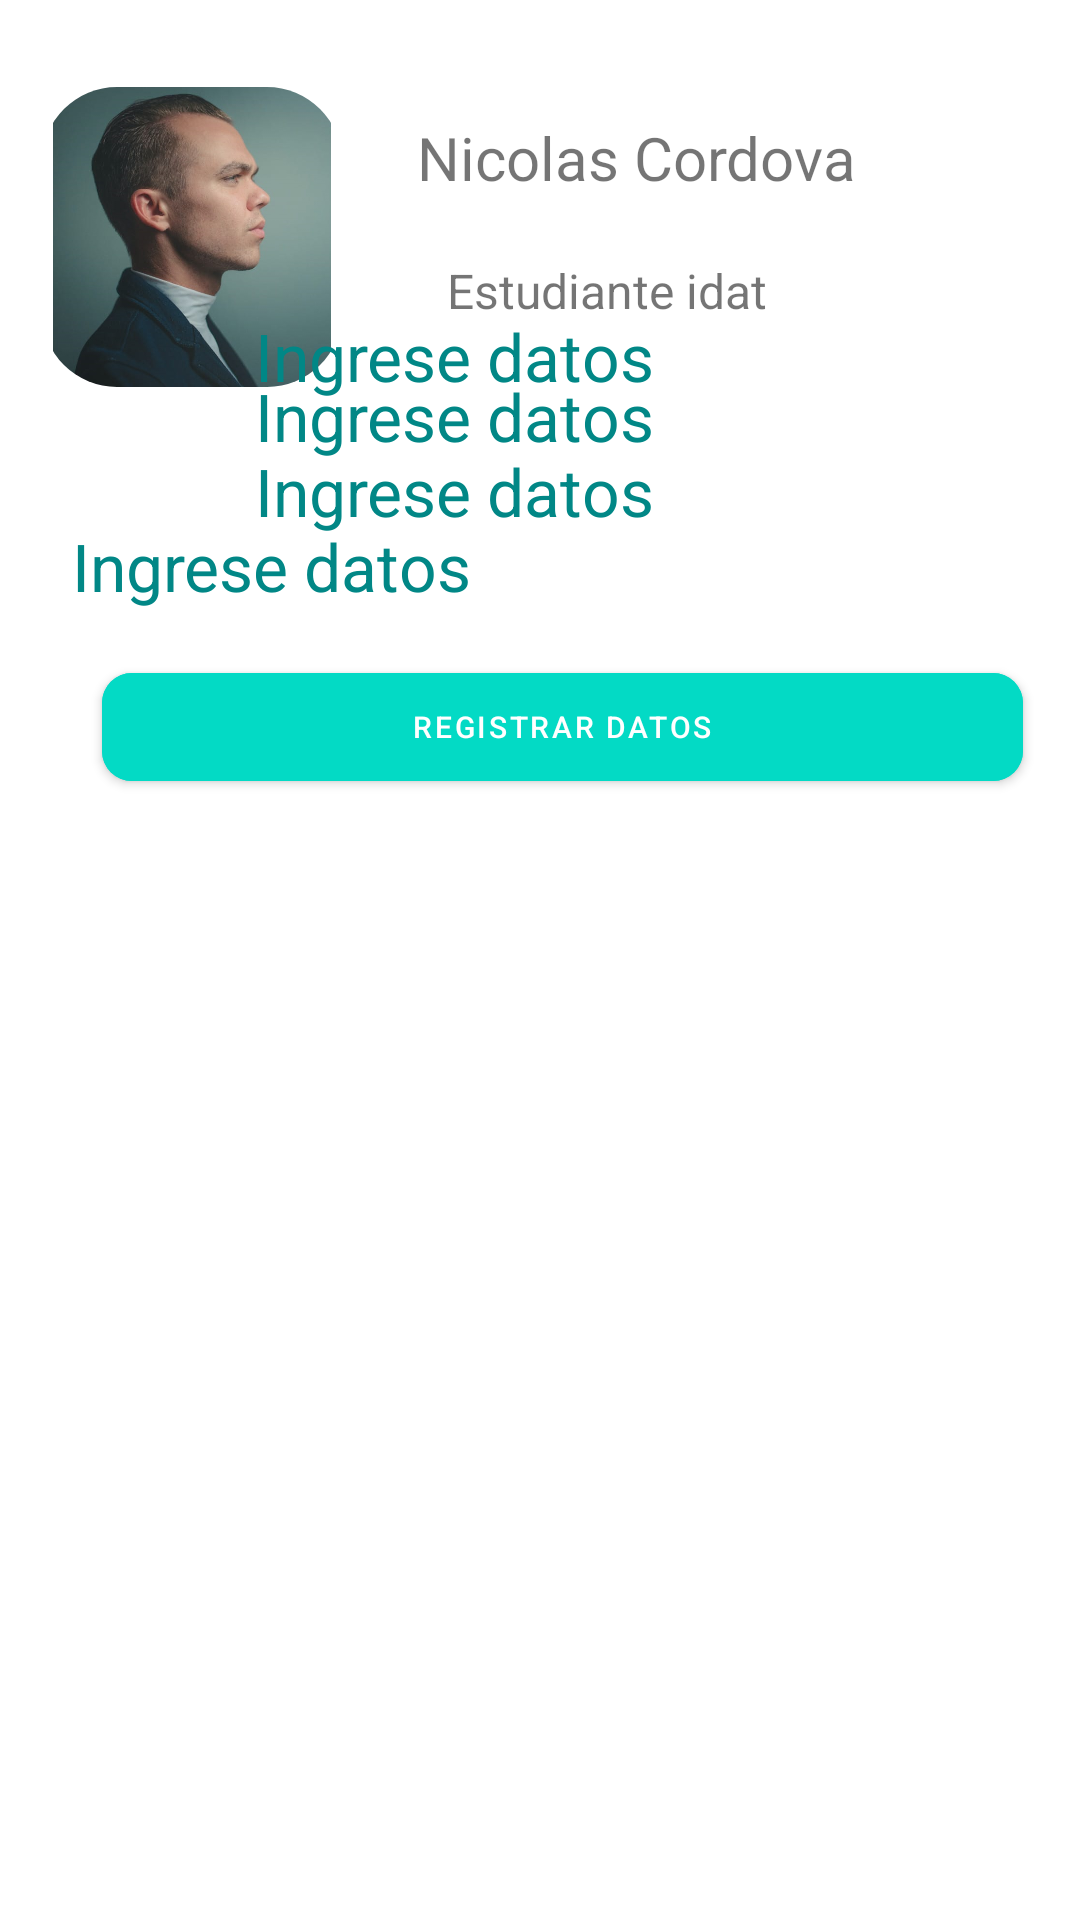

Produce the Android XML layout that renders to this screen, including the resource entries it uses.
<!-- AndroidManifest.xml: application theme Theme.EvaContinua3 -->
<!-- res/layout/nicolas_fragment.xml -->
<?xml version="1.0" encoding="UTF-8" ?>
<ScrollView xmlns:android="http://schemas.android.com/apk/res/android"
    xmlns:app="http://schemas.android.com/apk/res-auto"
    xmlns:tools="http://schemas.android.com/tools"
    android:layout_width="match_parent"
    android:layout_height="match_parent"
    android:background="@color/design_default_color_on_primary"
    tools:context=".EditeProfileFragment">

    <LinearLayout
        android:layout_width="match_parent"
        android:layout_height="wrap_content"
        android:clipChildren="false"
        android:clipToPadding="false"
        android:orientation="vertical"
        android:padding="4dp"
        android:paddingTop="16dp"
        >

        <RelativeLayout
            android:layout_width="match_parent"
            android:layout_height="wrap_content"
            android:paddingTop="15dp">

            <androidx.cardview.widget.CardView
                android:id="@+id/profile_image"
                android:layout_width="100dp"

                android:layout_height="100dp"
                android:layout_margin="10dp"
                app:cardCornerRadius="25dp"
                app:cardElevation="0dp">

                <ImageView

                    android:layout_width="match_parent"
                    android:layout_height="match_parent"
                    android:src="@drawable/perfilyo"
                    tools:ignore="ImageContrastCheck" />

            </androidx.cardview.widget.CardView>


            <TextView
                android:id="@+id/my_name"
                android:layout_width="match_parent"
                android:layout_height="match_parent"
                android:layout_alignParentEnd="true"

                android:layout_marginStart="15dp"
                android:layout_marginTop="20dp"
                android:layout_marginEnd="0dp"
                android:layout_toEndOf="@+id/profile_image"

                android:text="@string/nicolas"
                android:textAllCaps="false"
                android:textSize="20sp" />


            <TextView
                android:id="@+id/level"
                android:layout_width="150dp"
                android:layout_height="match_parent"
                android:layout_below="@+id/my_name"

                android:layout_alignParentEnd="true"
                android:layout_marginStart="25dp"
                android:layout_marginTop="20dp"
                android:layout_marginEnd="0dp"

                android:layout_toEndOf="@+id/profile_image"

                android:text="@string/ocupacion"
                android:textAllCaps="false"
                android:textSize="16sp" />


            <com.google.android.material.textfield.TextInputLayout
                android:id="@+id/settings"

                style="@style/Widget.MaterialComponents.TextInputLayout.OutlinedBox"
                android:layout_width="46dp"
                android:layout_height="wrap_content"

                android:layout_marginStart="15dp"
                android:layout_marginTop="25dp"></com.google.android.material.textfield.TextInputLayout>


            <com.google.android.material.textfield.TextInputLayout
                android:id="@+id/statement"

                style="@style/Widget.MaterialComponents.TextInputLayout.OutlinedBox"
                android:layout_width="46dp"
                android:layout_height="wrap_content"
                android:layout_below="@+id/settings"
                android:layout_marginStart="15dp"
                android:layout_marginTop="25dp"></com.google.android.material.textfield.TextInputLayout>

            <com.google.android.material.button.MaterialButton
                android:id="@+id/mayor_statement"
                style="@style/Widget.MaterialComponents.Button.TextButton"
                android:layout_width="40dp"
                android:layout_height="30dp"


                android:layout_alignParentEnd="true"
                android:layout_marginStart="40dp"
                android:layout_marginTop="40dp"
                android:layout_marginEnd="46dp"


                 />



            <com.google.android.material.textfield.TextInputLayout
                android:id="@+id/refferal"

                style="@style/Widget.MaterialComponents.TextInputLayout.OutlinedBox"
                android:layout_width="46dp"
                android:layout_height="wrap_content"
                android:layout_below="@+id/statement"
                android:layout_marginStart="15dp"
                android:layout_marginTop="25dp"
                ></com.google.android.material.textfield.TextInputLayout>

            <TextView
                android:id="@+id/text_refferal"
                android:layout_width="187dp"
                android:layout_height="wrap_content"
                android:layout_below="@+id/statement"

                android:layout_marginStart="20dp"
                android:layout_marginTop="35dp"
                android:layout_marginEnd="0dp"


                android:layout_toEndOf="@+id/statement"
                android:text="@string/datos"
                android:textColor="@color/teal_700"
                android:textSize="22sp" />

            
            <com.google.android.material.textfield.TextInputLayout
                android:id="@+id/faqs"

                style="@style/Widget.MaterialComponents.TextInputLayout.OutlinedBox"
                android:layout_width="46dp"
                android:layout_height="wrap_content"
                android:layout_below="@+id/refferal"
                android:layout_marginStart="15dp"
                android:layout_marginTop="25dp"
                ></com.google.android.material.textfield.TextInputLayout>

            <TextView
                android:id="@+id/text_faqs"
                android:layout_width="187dp"
                android:layout_height="wrap_content"
                android:layout_below="@+id/refferal"

                android:layout_marginStart="20dp"
                android:layout_marginTop="30dp"
                android:textColor="@color/teal_700"


                android:layout_marginEnd="0dp"
                android:layout_toEndOf="@+id/faqs"
                android:text="@string/datos"
                android:textSize="22sp" />


            
            <com.google.android.material.textfield.TextInputLayout
                android:id="@+id/handbook"

                style="@style/Widget.MaterialComponents.TextInputLayout.OutlinedBox"
                android:layout_width="46dp"
                android:layout_height="wrap_content"
                android:layout_below="@+id/faqs"
                android:layout_marginStart="15dp"
                android:layout_marginTop="25dp"
                ></com.google.android.material.textfield.TextInputLayout>

            <TextView
                android:id="@+id/text_handbook"
                android:layout_width="187dp"
                android:layout_height="wrap_content"
                android:layout_below="@+id/faqs"

                android:layout_marginStart="20dp"
                android:layout_marginTop="30dp"
                android:textColor="@color/teal_700"


                android:layout_marginEnd="0dp"
                android:layout_toEndOf="@+id/faqs"
                android:text="@string/datos"
                android:textSize="22sp" />



            <com.google.android.material.textfield.TextInputLayout
                android:id="@+id/community"

                style="@style/Widget.MaterialComponents.TextInputLayout.OutlinedBox"
                android:layout_width="46dp"
                android:layout_height="wrap_content"
                android:layout_below="@+id/handbook"
                android:layout_marginStart="15dp"
                android:layout_marginTop="25dp"
                ></com.google.android.material.textfield.TextInputLayout>

            <TextView
                android:id="@+id/text_community"
                android:layout_width="187dp"
                android:layout_height="wrap_content"
                android:layout_below="@+id/handbook"

                android:layout_marginStart="20dp"
                android:layout_marginTop="30dp"
                android:layout_marginEnd="0dp"


                android:text="@string/datos"

                android:textColor="@color/teal_700"
                android:textSize="22sp" />


            <com.google.android.material.button.MaterialButton
                android:id="@+id/btnFeel"
                android:layout_width="match_parent"
                android:layout_height="wrap_content"

                android:layout_below="@+id/text_community"
                android:layout_alignStart="@+id/community"
                android:layout_alignParentEnd="true"
                android:layout_marginStart="15dp"
                android:layout_marginTop="15dp"
                android:layout_marginEnd="15dp"

                android:backgroundTint="@color/teal_200"

                android:text="@string/registrar"
                android:textColor="@color/design_default_color_surface"
                android:textSize="10dp"
                app:cornerRadius="10dp"

                app:strokeColor="@color/purple_200"

                >

            </com.google.android.material.button.MaterialButton>

        </RelativeLayout>


    </LinearLayout>

</ScrollView>
<!-- resources referenced by this layout -->
<resources>
  <!-- drawable perfilyo: png bitmap (drawable, 361028 bytes) -->
  <string name="datos">Ingrese datos</string>
  <string name="nicolas">Nicolas Cordova</string>
  <string name="ocupacion">Estudiante idat</string>
  <string name="registrar">registrar datos</string>
  <style name="Theme.EvaContinua3" parent="Theme.MaterialComponents.DayNight.DarkActionBar">
          
          <item name="colorPrimary">@color/purple_500</item>
          <item name="colorPrimaryVariant">@color/purple_700</item>
          <item name="colorOnPrimary">@color/white</item>
          
          <item name="colorSecondary">@color/teal_200</item>
          <item name="colorSecondaryVariant">@color/teal_700</item>
          <item name="colorOnSecondary">@color/black</item>
          
          <item name="android:statusBarColor" tools:targetApi="l">?attr/colorPrimaryVariant</item>
          
      </style>
  <!-- not gathered from this repository: default colours our renderer supplied (Android Studio template values) -->
  <color name="purple_200">#FFBB86FC</color>
  <color name="purple_500">#FF6200EE</color>
  <color name="purple_700">#FF3700B3</color>
  <color name="teal_200">#FF03DAC5</color>
  <color name="teal_700">#FF018786</color>
  <color name="black">#FF000000</color>
  <color name="white">#FFFFFFFF</color>
</resources>
